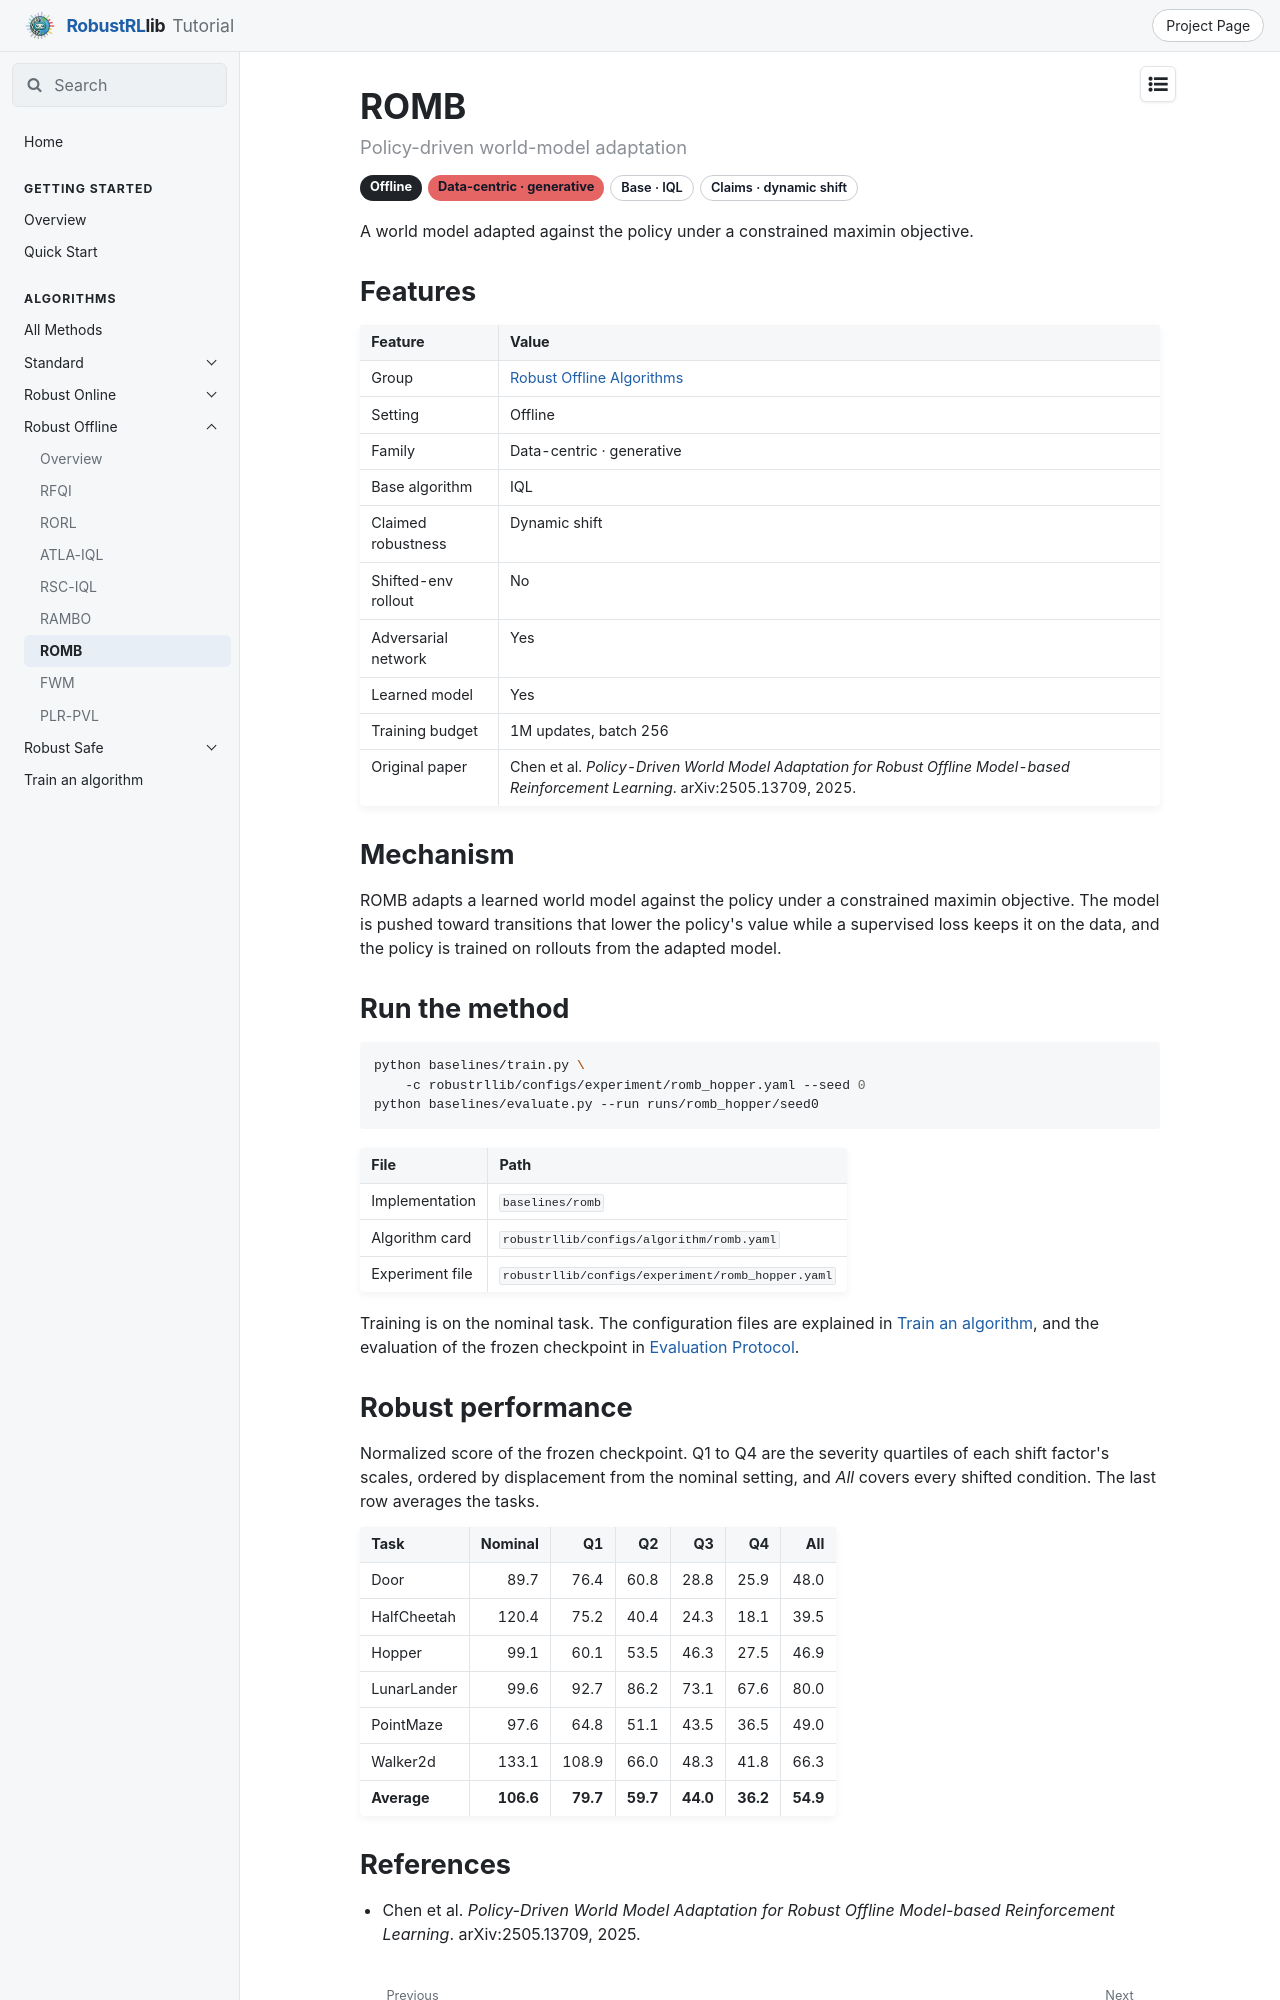

repository: x1chenn/robustrllib · page: docs/algorithms/robust-offline/romb/index.html · generator: mkdocs

---
title: ROMB
---

# ROMB

<p class="rl-subtitle">Policy-driven world-model adaptation</p>

<p class="rl-badges"><span class="rl-badge rl-setting">Offline</span><span class="rl-badge rl-fam-generative">Data-centric · generative</span><span class="rl-badge rl-plain">Base · IQL</span><span class="rl-badge rl-plain">Claims · dynamic shift</span></p>

A world model adapted against the policy under a constrained maximin objective.

## Features

| Feature | Value |
|---|---|
| Group | [Robust Offline Algorithms](index.md) |
| Setting | Offline |
| Family | Data-centric · generative |
| Base algorithm | IQL |
| Claimed robustness | Dynamic shift |
| Shifted-env rollout | No |
| Adversarial network | Yes |
| Learned model | Yes |
| Training budget | 1M updates, batch 256 |
| Original paper | Chen et al. *Policy-Driven World Model Adaptation for Robust Offline Model-based Reinforcement Learning*. arXiv:2505.13709, 2025. |

## Mechanism

ROMB adapts a learned world model against the policy under a constrained maximin objective.
The model is pushed toward transitions that lower the policy's value while a supervised loss
keeps it on the data, and the policy is trained on rollouts from the adapted model.

## Run the method

```bash
python baselines/train.py \
    -c robustrllib/configs/experiment/romb_hopper.yaml --seed 0
python baselines/evaluate.py --run runs/romb_hopper/seed0
```

| File | Path |
|---|---|
| Implementation | `baselines/romb` |
| Algorithm card | `robustrllib/configs/algorithm/romb.yaml` |
| Experiment file | `robustrllib/configs/experiment/romb_hopper.yaml` |

Training is on the nominal task. The configuration files are explained in [Train an algorithm](../run-a-method.md), and the evaluation of the frozen checkpoint in [Evaluation Protocol](../../evaluation/protocol.md).
